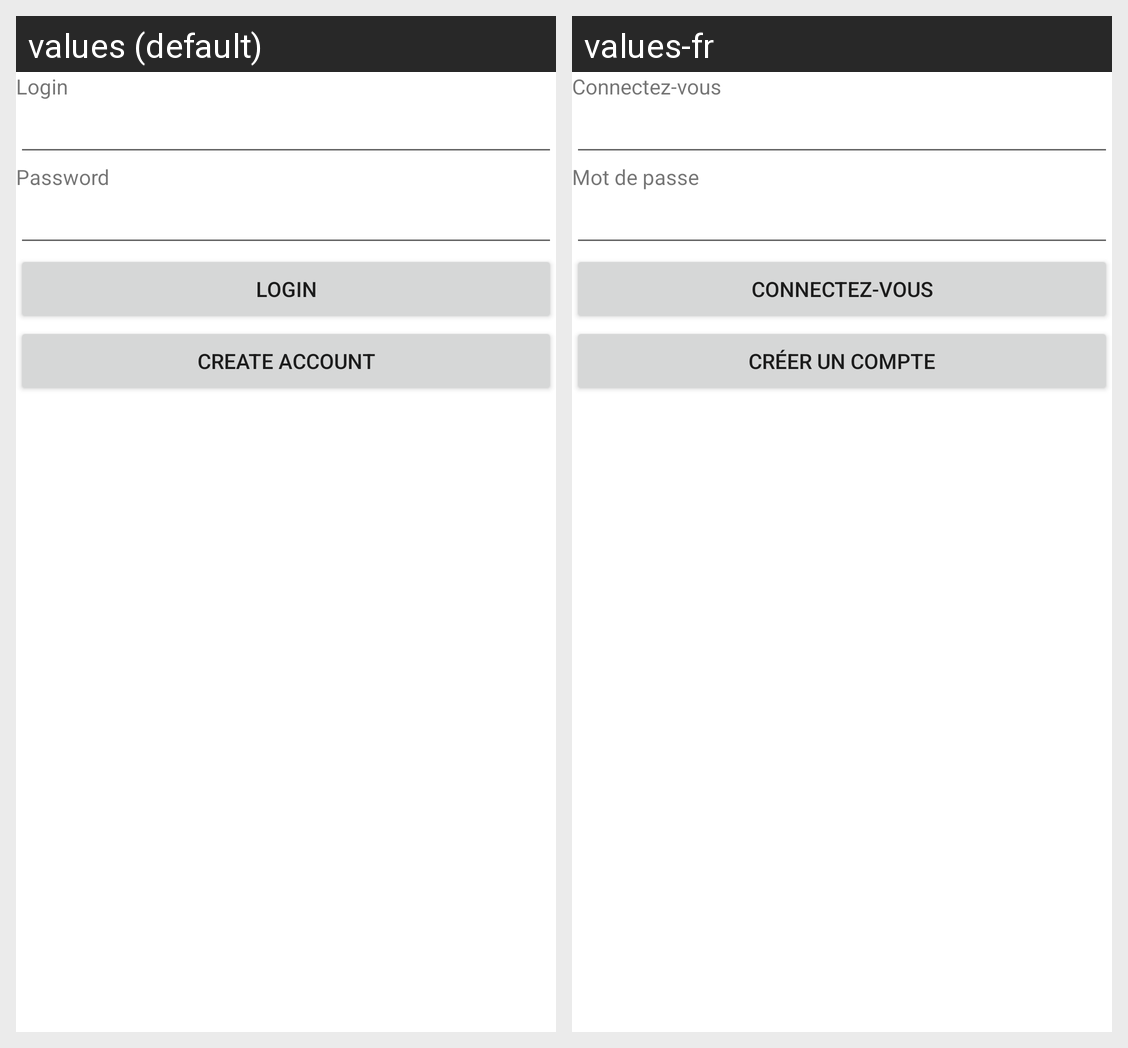

For this localized Android screen grid, give each drawn string resource with its value in every locale shown.
Android screen res/layout/activity_login.xml rendered under 2 locales, left to right: values (default), values-fr. Device: Nexus 5 (rendered at 1080×1920; each locale shown at half size, 540×960, under a caption strip naming it); theme Theme.ParkShare.
Strings drawn on this screen, with the default value and each locale's value (text and hints the layout hard-codes, and strings that could not be matched under every locale, appear in the picture but are not listed):

LoginText
  values: Login
  values-fr: Connectez-vous

PasswordText
  values: Password
  values-fr: Mot de passe

creationbut
  values: Create Account
  values-fr: Créer un compte
